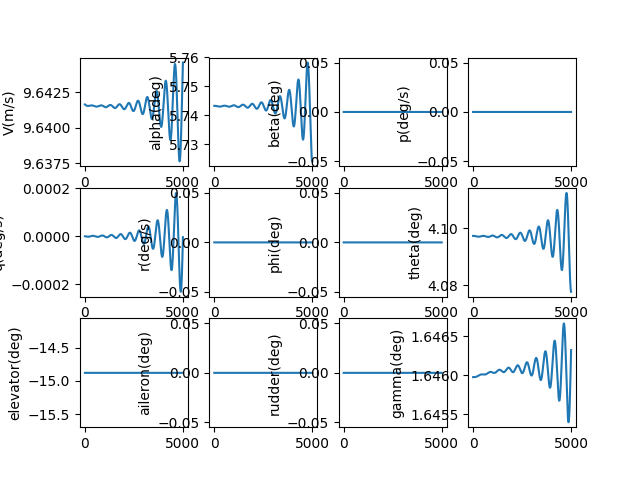

The data file committed next to this chart (first rows):
, V(m/s), alpha(deg), beta(deg), p(deg/s), q(deg/s), r(deg/s), phi(deg), theta(deg), elevator(deg), aileron(deg), rudder(deg), gamma(deg), pb, qc, rb, CD_act, CL_act, Cm_act, CY_act, Cr_act, Cn_act
1.0, 9.642, 5.743, 0.0, 0.0, -2.391098648872225e-09, 0.0, 0.0, 4.097, -14.88, 0.0, 0.0, 1.646, 0.0, -8.543507753091015e-09, 0.0, 0.06476, -0.006513, 0.2148, 0.0, 0.0, 0.0
2.0, 9.642, 5.743, 0.0, 0.0, -5.091113943207759e-09, 0.0, 0.0, 4.097, -14.88, 0.0, 0.0, 1.646, 0.0, -1.819079196531048e-08, 0.0, 0.06476, -0.006513, 0.2148, 0.0, 0.0, 0.0
3.0, 9.642, 5.743, 0.0, 0.0, -8.096472779718104e-09, 0.0, 0.0, 4.097, -14.88, 0.0, 0.0, 1.646, 0.0, -2.8929086232893047e-08, 0.0, 0.06476, -0.006513, 0.2148, 0.0, 0.0, 0.0
4.0, 9.642, 5.743, 0.0, 0.0, -1.1403585663996662e-08, 0.0, 0.0, 4.097, -14.88, 0.0, 0.0, 1.646, 0.0, -4.0745565569485916e-08, 0.0, 0.06476, -0.006513, 0.2148, 0.0, 0.0, 0.0
5.0, 9.642, 5.743, 0.0, 0.0, -1.5008846758350066e-08, 0.0, 0.0, 4.097, -14.88, 0.0, 0.0, 1.646, 0.0, -5.362734657729506e-08, 0.0, 0.06476, -0.006513, 0.2148, 0.0, 0.0, 0.0
6.0, 9.642, 5.743, 0.0, 0.0, -1.8908633938411556e-08, 0.0, 0.0, 4.097, -14.88, 0.0, 0.0, 1.646, 0.0, -6.756148764960509e-08, 0.0, 0.06476, -0.006513, 0.2148, 0.0, 0.0, 0.0
7.0, 9.642, 5.743, 0.0, 0.0, -2.3099308860344288e-08, 0.0, 0.0, 4.097, -14.88, 0.0, 0.0, 1.646, 0.0, -8.253498921113276e-08, 0.0, 0.06476, -0.006513, 0.2148, 0.0, 0.0, 0.0
8.0, 9.642, 5.743, 0.0, 0.0, -2.757721703916382e-08, 0.0, 0.0, 4.097, -14.88, 0.0, 0.0, 1.646, 0.0, -9.853479399810524e-08, 0.0, 0.06476, -0.006513, 0.2148, 0.0, 0.0, 0.0
9.0, 9.642, 5.743, 0.0, 0.0, -3.233868793201817e-08, 0.0, 0.0, 4.097, -14.88, 0.0, 0.0, 1.646, 0.0, -1.1554778735604754e-07, 0.0, 0.06476, -0.006513, 0.2148, 0.0, 0.0, 0.0
10.0, 9.642, 5.743, 0.0, 0.0, -3.738003503781265e-08, 0.0, 0.0, 4.097, -14.88, 0.0, 0.0, 1.646, 0.0, -1.3356079759596663e-07, 0.0, 0.06476, -0.006513, 0.2148, 0.0, 0.0, 0.0
11.0, 9.642, 5.743, 0.0, 0.0, -4.269755600095133e-08, 0.0, 0.0, 4.097, -14.88, 0.0, 0.0, 1.646, 0.0, -1.5256059636524e-07, 0.0, 0.06476, -0.006513, 0.2148, 0.0, 0.0, 0.0
12.0, 9.642, 5.743, 0.0, 0.0, -4.828753272616755e-08, 0.0, 0.0, 4.097, -14.88, 0.0, 0.0, 1.646, 0.0, -1.7253389905812259e-07, 0.0, 0.06476, -0.006513, 0.2148, 0.0, 0.0, 0.0
13.0, 9.642, 5.743, 0.0, 0.0, -5.4146231504724134e-08, 0.0, 0.0, 4.097, -14.88, 0.0, 0.0, 1.646, 0.0, -1.9346736526687406e-07, 0.0, 0.06476, -0.006513, 0.2148, 0.0, 0.0, 0.0
14.0, 9.642, 5.743, 0.0, 0.0, -6.026990314564246e-08, 0.0, 0.0, 4.097, -14.88, 0.0, 0.0, 1.646, 0.0, -2.1534759925085106e-07, 0.0, 0.06476, -0.006513, 0.2148, 0.0, 0.0, 0.0
15.0, 9.642, 5.743, 0.0, 0.0, -6.665478312159202e-08, 0.0, 0.0, 4.097, -14.88, 0.0, 0.0, 1.646, 0.0, -2.381611504579787e-07, 0.0, 0.06476, -0.006513, 0.2148, 0.0, 0.0, 0.0
16.0, 9.642, 5.743, 0.0, 0.0, -7.329709171853807e-08, 0.0, 0.0, 4.097, -14.88, 0.0, 0.0, 1.646, 0.0, -2.6189451405964646e-07, 0.0, 0.06476, -0.006513, 0.2148, 0.0, 0.0, 0.0
17.0, 9.642, 5.743, 0.0, 0.0, -8.019303419678521e-08, 0.0, 0.0, 4.097, -14.88, 0.0, 0.0, 1.646, 0.0, -2.8653413152631977e-07, 0.0, 0.06476, -0.006513, 0.2148, 0.0, 0.0, 0.0
18.0, 9.642, 5.743, 0.0, 0.0, -8.733880096305387e-08, 0.0, 0.0, 4.097, -14.88, 0.0, 0.0, 1.646, 0.0, -3.1206639124256895e-07, 0.0, 0.06476, -0.006513, 0.2148, 0.0, 0.0, 0.0
19.0, 9.642, 5.743, 0.0, 0.0, -9.473056774717968e-08, 0.0, 0.0, 4.097, -14.88, 0.0, 0.0, 1.646, 0.0, -3.384776291386138e-07, 0.0, 0.06476, -0.006513, 0.2148, 0.0, 0.0, 0.0
20.0, 9.642, 5.743, 0.0, 0.0, -1.0236449579012782e-07, 0.0, 0.0, 4.097, -14.88, 0.0, 0.0, 1.646, 0.0, -3.65754129362294e-07, 0.0, 0.06476, -0.006513, 0.2148, 0.0, 0.0, 0.0
21.0, 9.642, 5.743, 0.0, 0.0, -1.1023673204179412e-07, 0.0, 0.0, 4.097, -14.88, 0.0, 0.0, 1.646, 0.0, -3.9388212498600623e-07, 0.0, 0.06476, -0.006513, 0.2148, 0.0, 0.0, 0.0
22.0, 9.642, 5.743, 0.0, 0.0, -1.1834340936356364e-07, 0.0, 0.0, 4.097, -14.88, 0.0, 0.0, 1.646, 0.0, -4.228477987306366e-07, 0.0, 0.06476, -0.006513, 0.2148, 0.0, 0.0, 0.0
23.0, 9.642, 5.743, 0.0, 0.0, -1.26680646743623e-07, 0.0, 0.0, 4.097, -14.88, 0.0, 0.0, 1.646, 0.0, -4.526372837350617e-07, 0.0, 0.06476, -0.006513, 0.2148, 0.0, 0.0, 0.0
24.0, 9.642, 5.743, 0.0, 0.0, -1.3524454951818855e-07, 0.0, 0.0, 4.097, -14.88, 0.0, 0.0, 1.646, 0.0, -4.832366643467841e-07, 0.0, 0.06476, -0.006513, 0.2148, 0.0, 0.0, 0.0
25.0, 9.642, 5.743, 0.0, 0.0, -1.4403120960240802e-07, 0.0, 0.0, 4.097, -14.88, 0.0, 0.0, 1.646, 0.0, -5.146319769471302e-07, 0.0, 0.06476, -0.006513, 0.2148, 0.0, 0.0, 0.0
26.0, 9.642, 5.743, 0.0, 0.0, -1.5303670572718343e-07, 0.0, 0.0, 4.097, -14.88, 0.0, 0.0, 1.646, 0.0, -5.468092107976032e-07, 0.0, 0.06476, -0.006513, 0.2148, 0.0, 0.0, 0.0
27.0, 9.642, 5.743, 0.0, 0.0, -1.6225710368744087e-07, 0.0, 0.0, 4.097, -14.88, 0.0, 0.0, 1.646, 0.0, -5.797543089271344e-07, 0.0, 0.06476, -0.006513, 0.2148, 0.0, 0.0, 0.0
28.0, 9.642, 5.743, 0.0, 0.0, -1.7168845659527526e-07, 0.0, 0.0, 4.097, -14.88, 0.0, 0.0, 1.646, 0.0, -6.13453169036751e-07, 0.0, 0.06476, -0.006513, 0.2148, 0.0, 0.0, 0.0
29.0, 9.642, 5.743, 0.0, 0.0, -1.813268051438431e-07, 0.0, 0.0, 4.097, -14.88, 0.0, 0.0, 1.646, 0.0, -6.478916444426462e-07, 0.0, 0.06476, -0.006513, 0.2148, 0.0, 0.0, 0.0
30.0, 9.642, 5.743, 0.0, 0.0, -1.9116817787883873e-07, 0.0, 0.0, 4.097, -14.88, 0.0, 0.0, 1.646, 0.0, -6.83055545046343e-07, 0.0, 0.06476, -0.006513, 0.2148, 0.0, 0.0, 0.0
31.0, 9.642, 5.743, 0.0, 0.0, -2.0120859147340942e-07, 0.0, 0.0, 4.097, -14.88, 0.0, 0.0, 1.646, 0.0, -7.18930638317146e-07, 0.0, 0.06476, -0.006513, 0.2148, 0.0, 0.0, 0.0
32.0, 9.642, 5.743, 0.0, 0.0, -2.1144405101826782e-07, 0.0, 0.0, 4.097, -14.88, 0.0, 0.0, 1.646, 0.0, -7.555026503288885e-07, 0.0, 0.06476, -0.006513, 0.2148, 0.0, 0.0, 0.0
33.0, 9.642, 5.743, 0.0, 0.0, -2.2187055031279044e-07, 0.0, 0.0, 4.097, -14.88, 0.0, 0.0, 1.646, 0.0, -7.927572668002076e-07, 0.0, 0.06476, -0.006513, 0.2148, 0.0, 0.0, 0.0
34.0, 9.642, 5.743, 0.0, 0.0, -2.3248407216586753e-07, 0.0, 0.0, 4.097, -14.88, 0.0, 0.0, 1.646, 0.0, -8.306801341696554e-07, 0.0, 0.06476, -0.006513, 0.2148, 0.0, 0.0, 0.0
35.0, 9.642, 5.743, 0.0, 0.0, -2.4328058870586994e-07, 0.0, 0.0, 4.097, -14.88, 0.0, 0.0, 1.646, 0.0, -8.692568607033866e-07, 0.0, 0.06476, -0.006513, 0.2148, 0.0, 0.0, 0.0
36.0, 9.642, 5.743, 0.0, 0.0, -2.5425606169613086e-07, 0.0, 0.0, 4.097, -14.88, 0.0, 0.0, 1.646, 0.0, -9.084730176225506e-07, 0.0, 0.06476, -0.006513, 0.2148, 0.0, 0.0, 0.0
37.0, 9.642, 5.743, 0.0, 0.0, -2.654064428581537e-07, 0.0, 0.0, 4.097, -14.88, 0.0, 0.0, 1.646, 0.0, -9.48314140258288e-07, 0.0, 0.06476, -0.006513, 0.2148, 0.0, 0.0, 0.0
38.0, 9.642, 5.743, 0.0, 0.0, -2.767276742004118e-07, 0.0, 0.0, 4.097, -14.88, 0.0, 0.0, 1.646, 0.0, -9.887657292267063e-07, 0.0, 0.06476, -0.006513, 0.2148, 0.0, 0.0, 0.0
39.0, 9.642, 5.743, 0.0, 0.0, -2.882156883560333e-07, 0.0, 0.0, 4.097, -14.88, 0.0, 0.0, 1.646, 0.0, -1.029813251635602e-06, 0.0, 0.06476, -0.006513, 0.2148, 0.0, 0.0, 0.0
40.0, 9.642, 5.743, 0.0, 0.0, -2.998664089288378e-07, 0.0, 0.0, 4.097, -14.88, 0.0, 0.0, 1.646, 0.0, -1.071442142321025e-06, 0.0, 0.06476, -0.006513, 0.2148, 0.0, 0.0, 0.0
41.0, 9.642, 5.743, 0.0, 0.0, -3.1167575084143473e-07, 0.0, 0.0, 4.097, -14.88, 0.0, 0.0, 1.646, 0.0, -1.1136378050912056e-06, 0.0, 0.06476, -0.006513, 0.2148, 0.0, 0.0, 0.0
42.0, 9.642, 5.743, 0.0, 0.0, -3.236396206937084e-07, 0.0, 0.0, 4.097, -14.88, 0.0, 0.0, 1.646, 0.0, -1.1563856140075976e-06, 0.0, 0.06476, -0.006513, 0.2148, 0.0, 0.0, 0.0
43.0, 9.642, 5.743, 0.0, 0.0, -3.3575391712789625e-07, 0.0, 0.0, 4.097, -14.88, 0.0, 0.0, 1.646, 0.0, -1.199670914689475e-06, 0.0, 0.06476, -0.006513, 0.2148, 0.0, 0.0, 0.0
44.0, 9.642, 5.743, 0.0, 0.0, -3.4801453119880576e-07, 0.0, 0.0, 4.097, -14.88, 0.0, 0.0, 1.646, 0.0, -1.2434790256368914e-06, 0.0, 0.06476, -0.006513, 0.2148, 0.0, 0.0, 0.0
45.0, 9.642, 5.743, 0.0, 0.0, -3.6041734674862265e-07, 0.0, 0.0, 4.097, -14.88, 0.0, 0.0, 1.646, 0.0, -1.2877952395700438e-06, 0.0, 0.06476, -0.006513, 0.2148, 0.0, 0.0, 0.0
46.0, 9.642, 5.743, 0.0, 0.0, -3.729582407939743e-07, 0.0, 0.0, 4.097, -14.88, 0.0, 0.0, 1.646, 0.0, -1.3326048248124245e-06, 0.0, 0.06476, -0.006513, 0.2148, 0.0, 0.0, 0.0
47.0, 9.642, 5.743, 0.0, 0.0, -3.8563308391261204e-07, 0.0, 0.0, 4.097, -14.88, 0.0, 0.0, 1.646, 0.0, -1.3778930266726093e-06, 0.0, 0.06476, -0.006513, 0.2148, 0.0, 0.0, 0.0
48.0, 9.642, 5.743, 0.0, 0.0, -3.9843774063958597e-07, 0.0, 0.0, 4.097, -14.88, 0.0, 0.0, 1.646, 0.0, -1.4236450688599665e-06, 0.0, 0.06476, -0.006513, 0.2148, 0.0, 0.0, 0.0
49.0, 9.642, 5.743, 0.0, 0.0, -4.1136806986890005e-07, 0.0, 0.0, 4.097, -14.88, 0.0, 0.0, 1.646, 0.0, -1.4698461549199445e-06, 0.0, 0.06476, -0.006513, 0.2148, 0.0, 0.0, 0.0
50.0, 9.642, 5.743, 0.0, 0.0, -4.2441992526110895e-07, 0.0, 0.0, 4.097, -14.88, 0.0, 0.0, 1.646, 0.0, -1.5164814696905896e-06, 0.0, 0.06476, -0.006513, 0.2148, 0.0, 0.0, 0.0
51.0, 9.642, 5.743, 0.0, 0.0, -4.37589155656302e-07, 0.0, 0.0, 4.097, -14.88, 0.0, 0.0, 1.646, 0.0, -1.5635361807783141e-06, 0.0, 0.06476, -0.006513, 0.2148, 0.0, 0.0, 0.0
52.0, 9.642, 5.743, 0.0, 0.0, -4.50871605492406e-07, 0.0, 0.0, 4.097, -14.88, 0.0, 0.0, 1.646, 0.0, -1.6109954400526673e-06, 0.0, 0.06476, -0.006513, 0.2148, 0.0, 0.0, 0.0
53.0, 9.642, 5.743, 0.0, 0.0, -4.6426311522906855e-07, 0.0, 0.0, 4.097, -14.88, 0.0, 0.0, 1.646, 0.0, -1.6588443851610456e-06, 0.0, 0.06476, -0.006513, 0.2148, 0.0, 0.0, 0.0
54.0, 9.642, 5.743, 0.0, 0.0, -4.777595217778152e-07, 0.0, 0.0, 4.097, -14.88, 0.0, 0.0, 1.646, 0.0, -1.7070681410658234e-06, 0.0, 0.06476, -0.006513, 0.2148, 0.0, 0.0, 0.0
55.0, 9.642, 5.743, 0.0, 0.0, -4.913566589372853e-07, 0.0, 0.0, 4.097, -14.88, 0.0, 0.0, 1.646, 0.0, -1.7556518215996248e-06, 0.0, 0.06476, -0.006513, 0.2148, 0.0, 0.0, 0.0
56.0, 9.642, 5.743, 0.0, 0.0, -5.050503578326635e-07, 0.0, 0.0, 4.097, -14.88, 0.0, 0.0, 1.646, 0.0, -1.8045805310355913e-06, 0.0, 0.06476, -0.006513, 0.2148, 0.0, 0.0, 0.0
57.0, 9.642, 5.743, 0.0, 0.0, -5.188364473605814e-07, 0.0, 0.0, 4.097, -14.88, 0.0, 0.0, 1.646, 0.0, -1.8538393656771934e-06, 0.0, 0.06476, -0.006513, 0.2148, 0.0, 0.0, 0.0
58.0, 9.642, 5.743, 0.0, 0.0, -5.327107546404011e-07, 0.0, 0.0, 4.097, -14.88, 0.0, 0.0, 1.646, 0.0, -1.9034134154708446e-06, 0.0, 0.06476, -0.006513, 0.2148, 0.0, 0.0, 0.0
59.0, 9.642, 5.743, 0.0, 0.0, -5.466691054678256e-07, 0.0, 0.0, 4.097, -14.88, 0.0, 0.0, 1.646, 0.0, -1.95328776562683e-06, 0.0, 0.06476, -0.006513, 0.2148, 0.0, 0.0, 0.0
60.0, 9.642, 5.743, 0.0, 0.0, -5.607073247758423e-07, 0.0, 0.0, 4.097, -14.88, 0.0, 0.0, 1.646, 0.0, -2.0034474982664396e-06, 0.0, 0.06476, -0.006513, 0.2148, 0.0, 0.0, 0.0
... 4,940 more rows
